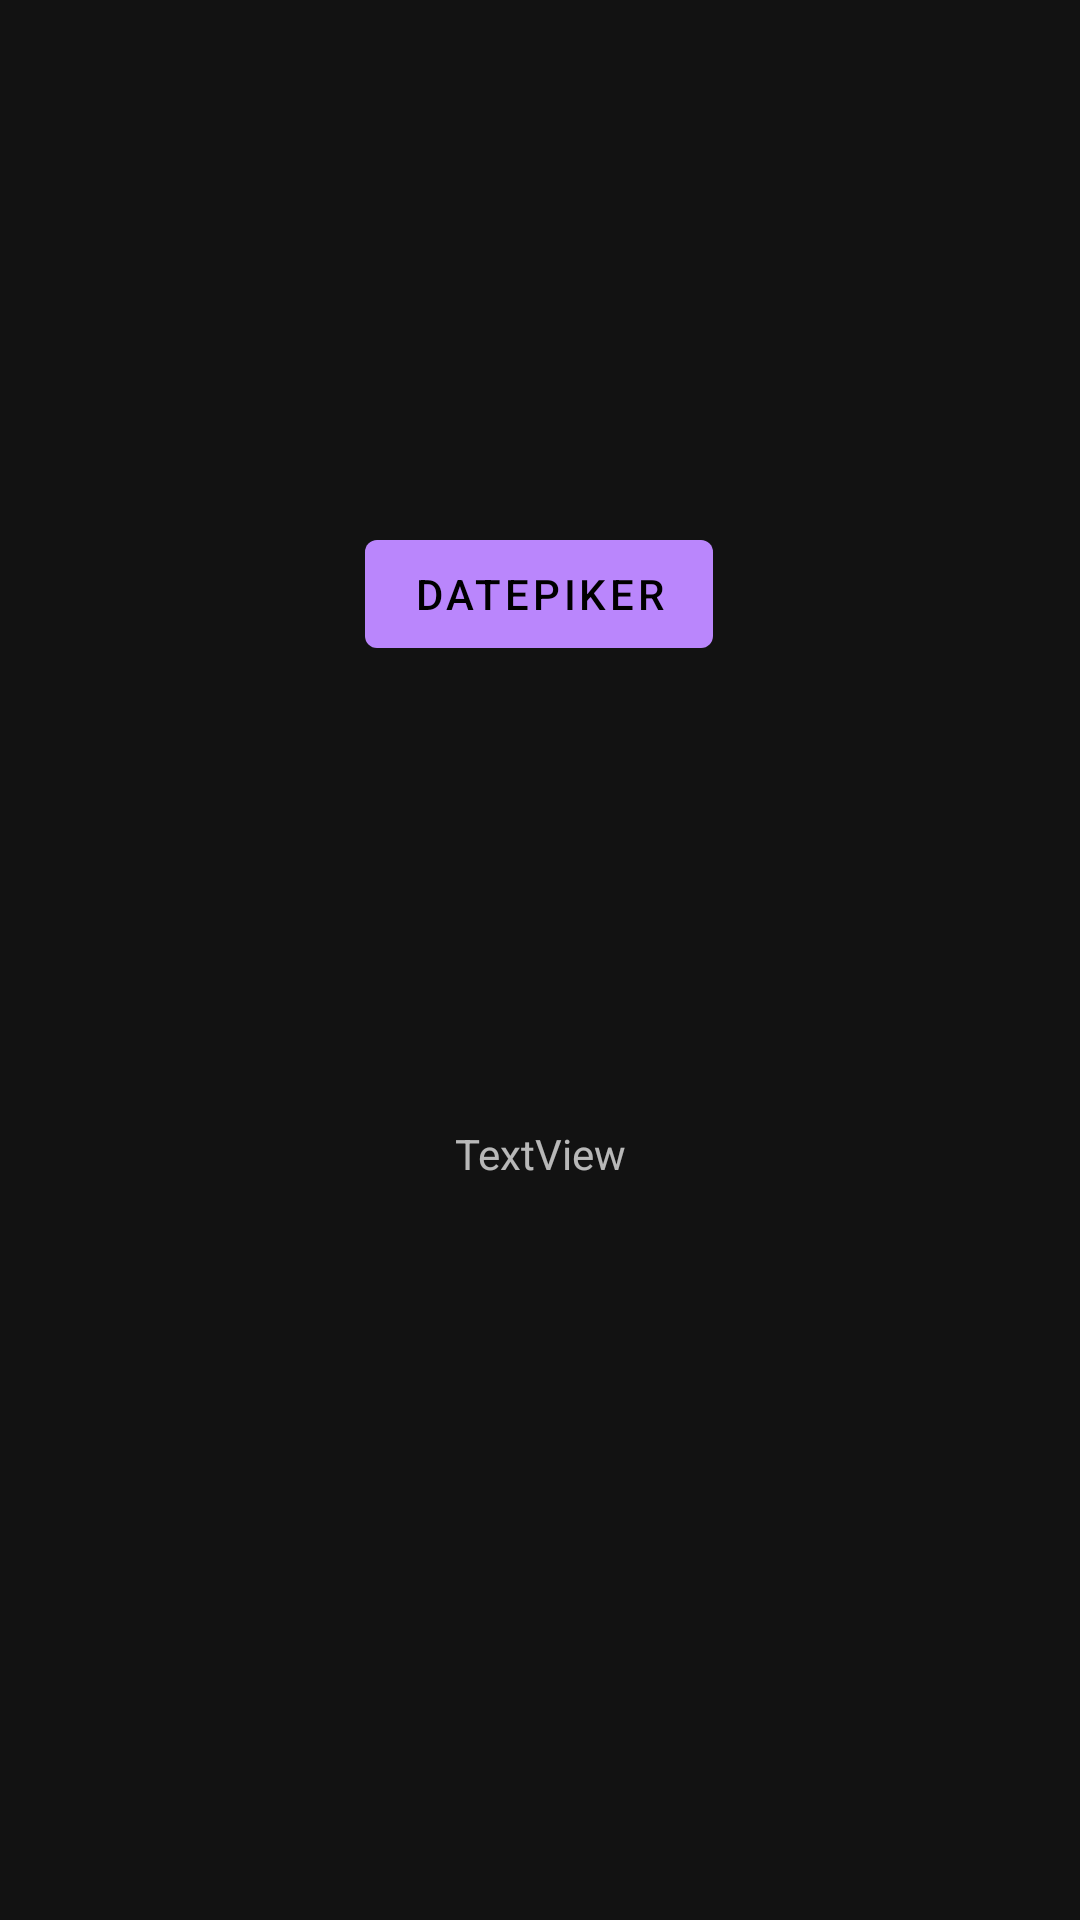

Reconstruct the res/layout file that produces this screen, plus the resources it refers to.
<!-- AndroidManifest.xml: application theme AppTheme -->
<!-- res/layout/activity_main2.xml -->
<?xml version="1.0" encoding="utf-8"?>
<androidx.constraintlayout.widget.ConstraintLayout xmlns:android="http://schemas.android.com/apk/res/android"
    xmlns:app="http://schemas.android.com/apk/res-auto"
    xmlns:tools="http://schemas.android.com/tools"
    android:layout_width="match_parent"
    android:layout_height="match_parent"
    tools:context=".Main2Activity">

    <com.google.android.material.button.MaterialButton
        android:id="@+id/datePicker_id"
        android:layout_width="wrap_content"
        android:layout_height="wrap_content"
        android:text="datePiker"
        app:layout_constraintBottom_toBottomOf="parent"
        app:layout_constraintEnd_toEndOf="parent"
        app:layout_constraintHorizontal_bias="0.498"
        app:layout_constraintStart_toStartOf="parent"
        app:layout_constraintTop_toTopOf="parent"
        app:layout_constraintVertical_bias="0.294" />

    <TextView
        android:id="@+id/date"
        android:layout_width="wrap_content"
        android:layout_height="wrap_content"
        android:layout_marginTop="153dp"
        android:text="TextView"
        app:layout_constraintEnd_toEndOf="parent"
        app:layout_constraintStart_toStartOf="parent"
        app:layout_constraintTop_toBottomOf="@+id/datePicker_id" />
</androidx.constraintlayout.widget.ConstraintLayout>
<!-- resources referenced by this layout -->
<resources>
  <style name="AppTheme" parent="Theme.MaterialComponents.NoActionBar">
          
          <item name="colorAccent">@color/colorAccent</item>
  
          
  
  
  
          <item name="actionMenuTextColor">@color/c2</item>
  
          
          <item name="android:windowNoTitle">true</item>
  
          
          <item name="windowActionModeOverlay">true</item>
  
          
          <item name="actionModeBackground">@color/c3</item>
  
  
  
  
      </style>
  <color name="colorAccent">#03DAC5</color>
  <color name="c2">#5AD5E6</color>
  <color name="c3">#00C853</color>
</resources>
